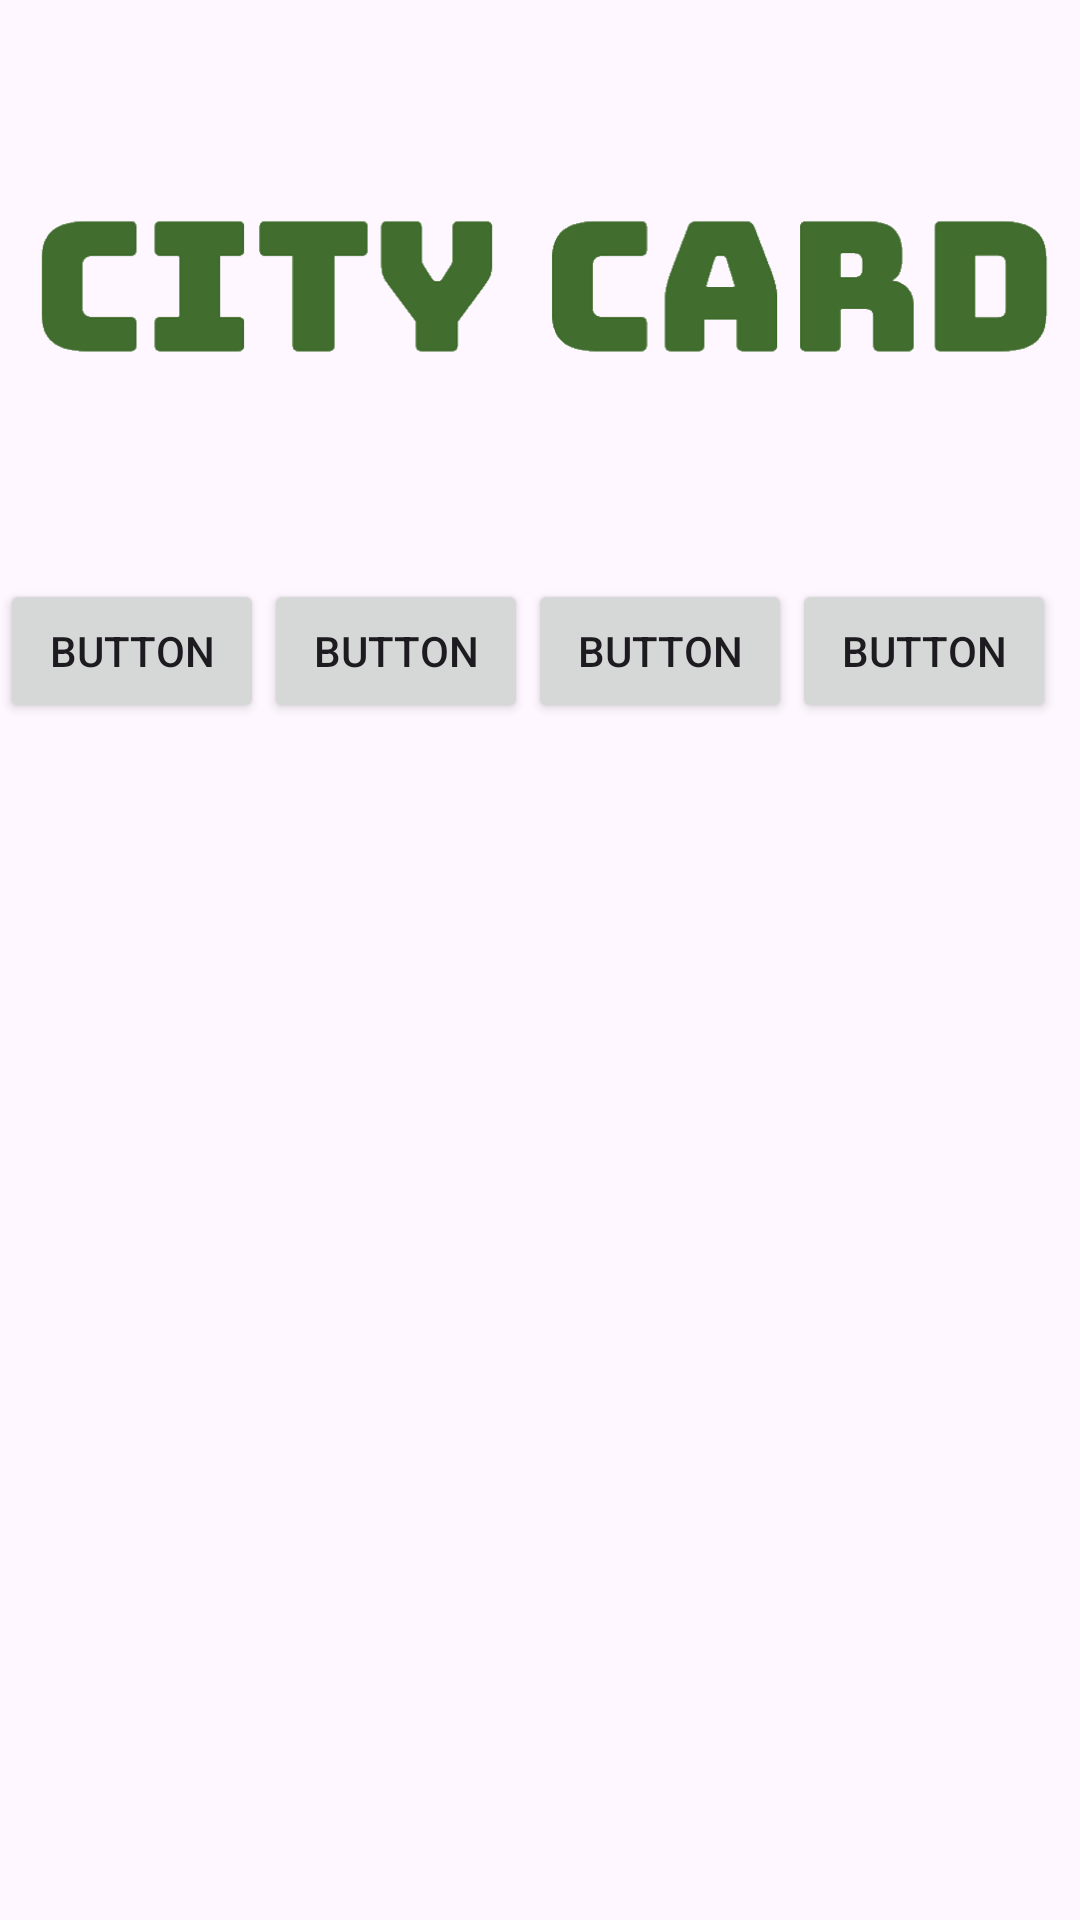

This screen was rendered from an Android layout file. Write that file and the resources it references.
<!-- AndroidManifest.xml: application theme Theme.CityCard -->
<!-- res/layout/activity_home_screen.xml -->
<?xml version="1.0" encoding="utf-8"?>
<androidx.constraintlayout.widget.ConstraintLayout xmlns:android="http://schemas.android.com/apk/res/android"
    xmlns:app="http://schemas.android.com/apk/res-auto"
    xmlns:tools="http://schemas.android.com/tools"
    android:layout_width="match_parent"
    android:layout_height="match_parent"
    tools:context=".HomeScreen">

    <ImageView
        android:id="@+id/imageView"
        android:layout_width="363dp"
        android:layout_height="193dp"
        android:src="@drawable/city_card_string"
        app:layout_constraintEnd_toEndOf="parent"
        app:layout_constraintStart_toStartOf="parent"
        app:layout_constraintTop_toTopOf="parent" />

    <TableRow
        android:layout_width="0dp"
        android:layout_height="0dp"
        app:layout_constraintBottom_toBottomOf="parent"
        app:layout_constraintEnd_toEndOf="parent"
        app:layout_constraintStart_toStartOf="parent"
        app:layout_constraintTop_toBottomOf="@+id/imageView" >

        <Button
            android:id="@+id/button6"
            android:layout_width="wrap_content"
            android:layout_height="wrap_content"
            android:text="Button" />

        <Button
            android:id="@+id/button5"
            android:layout_width="wrap_content"
            android:layout_height="wrap_content"
            android:text="Button" />

        <Button
            android:id="@+id/button3"
            android:layout_width="wrap_content"
            android:layout_height="wrap_content"
            android:text="Button" />

        <Button
            android:id="@+id/button4"
            android:layout_width="wrap_content"
            android:layout_height="wrap_content"
            android:text="Button" />
    </TableRow>


</androidx.constraintlayout.widget.ConstraintLayout>
<!-- resources referenced by this layout -->
<resources>
  <!-- drawable city_card_string: png bitmap (drawable, 27858 bytes) -->
  <style name="Theme.CityCard" parent="Base.Theme.CityCard" />
  <style name="Base.Theme.CityCard" parent="Theme.Material3.DayNight.NoActionBar">
          
          
      </style>
</resources>
